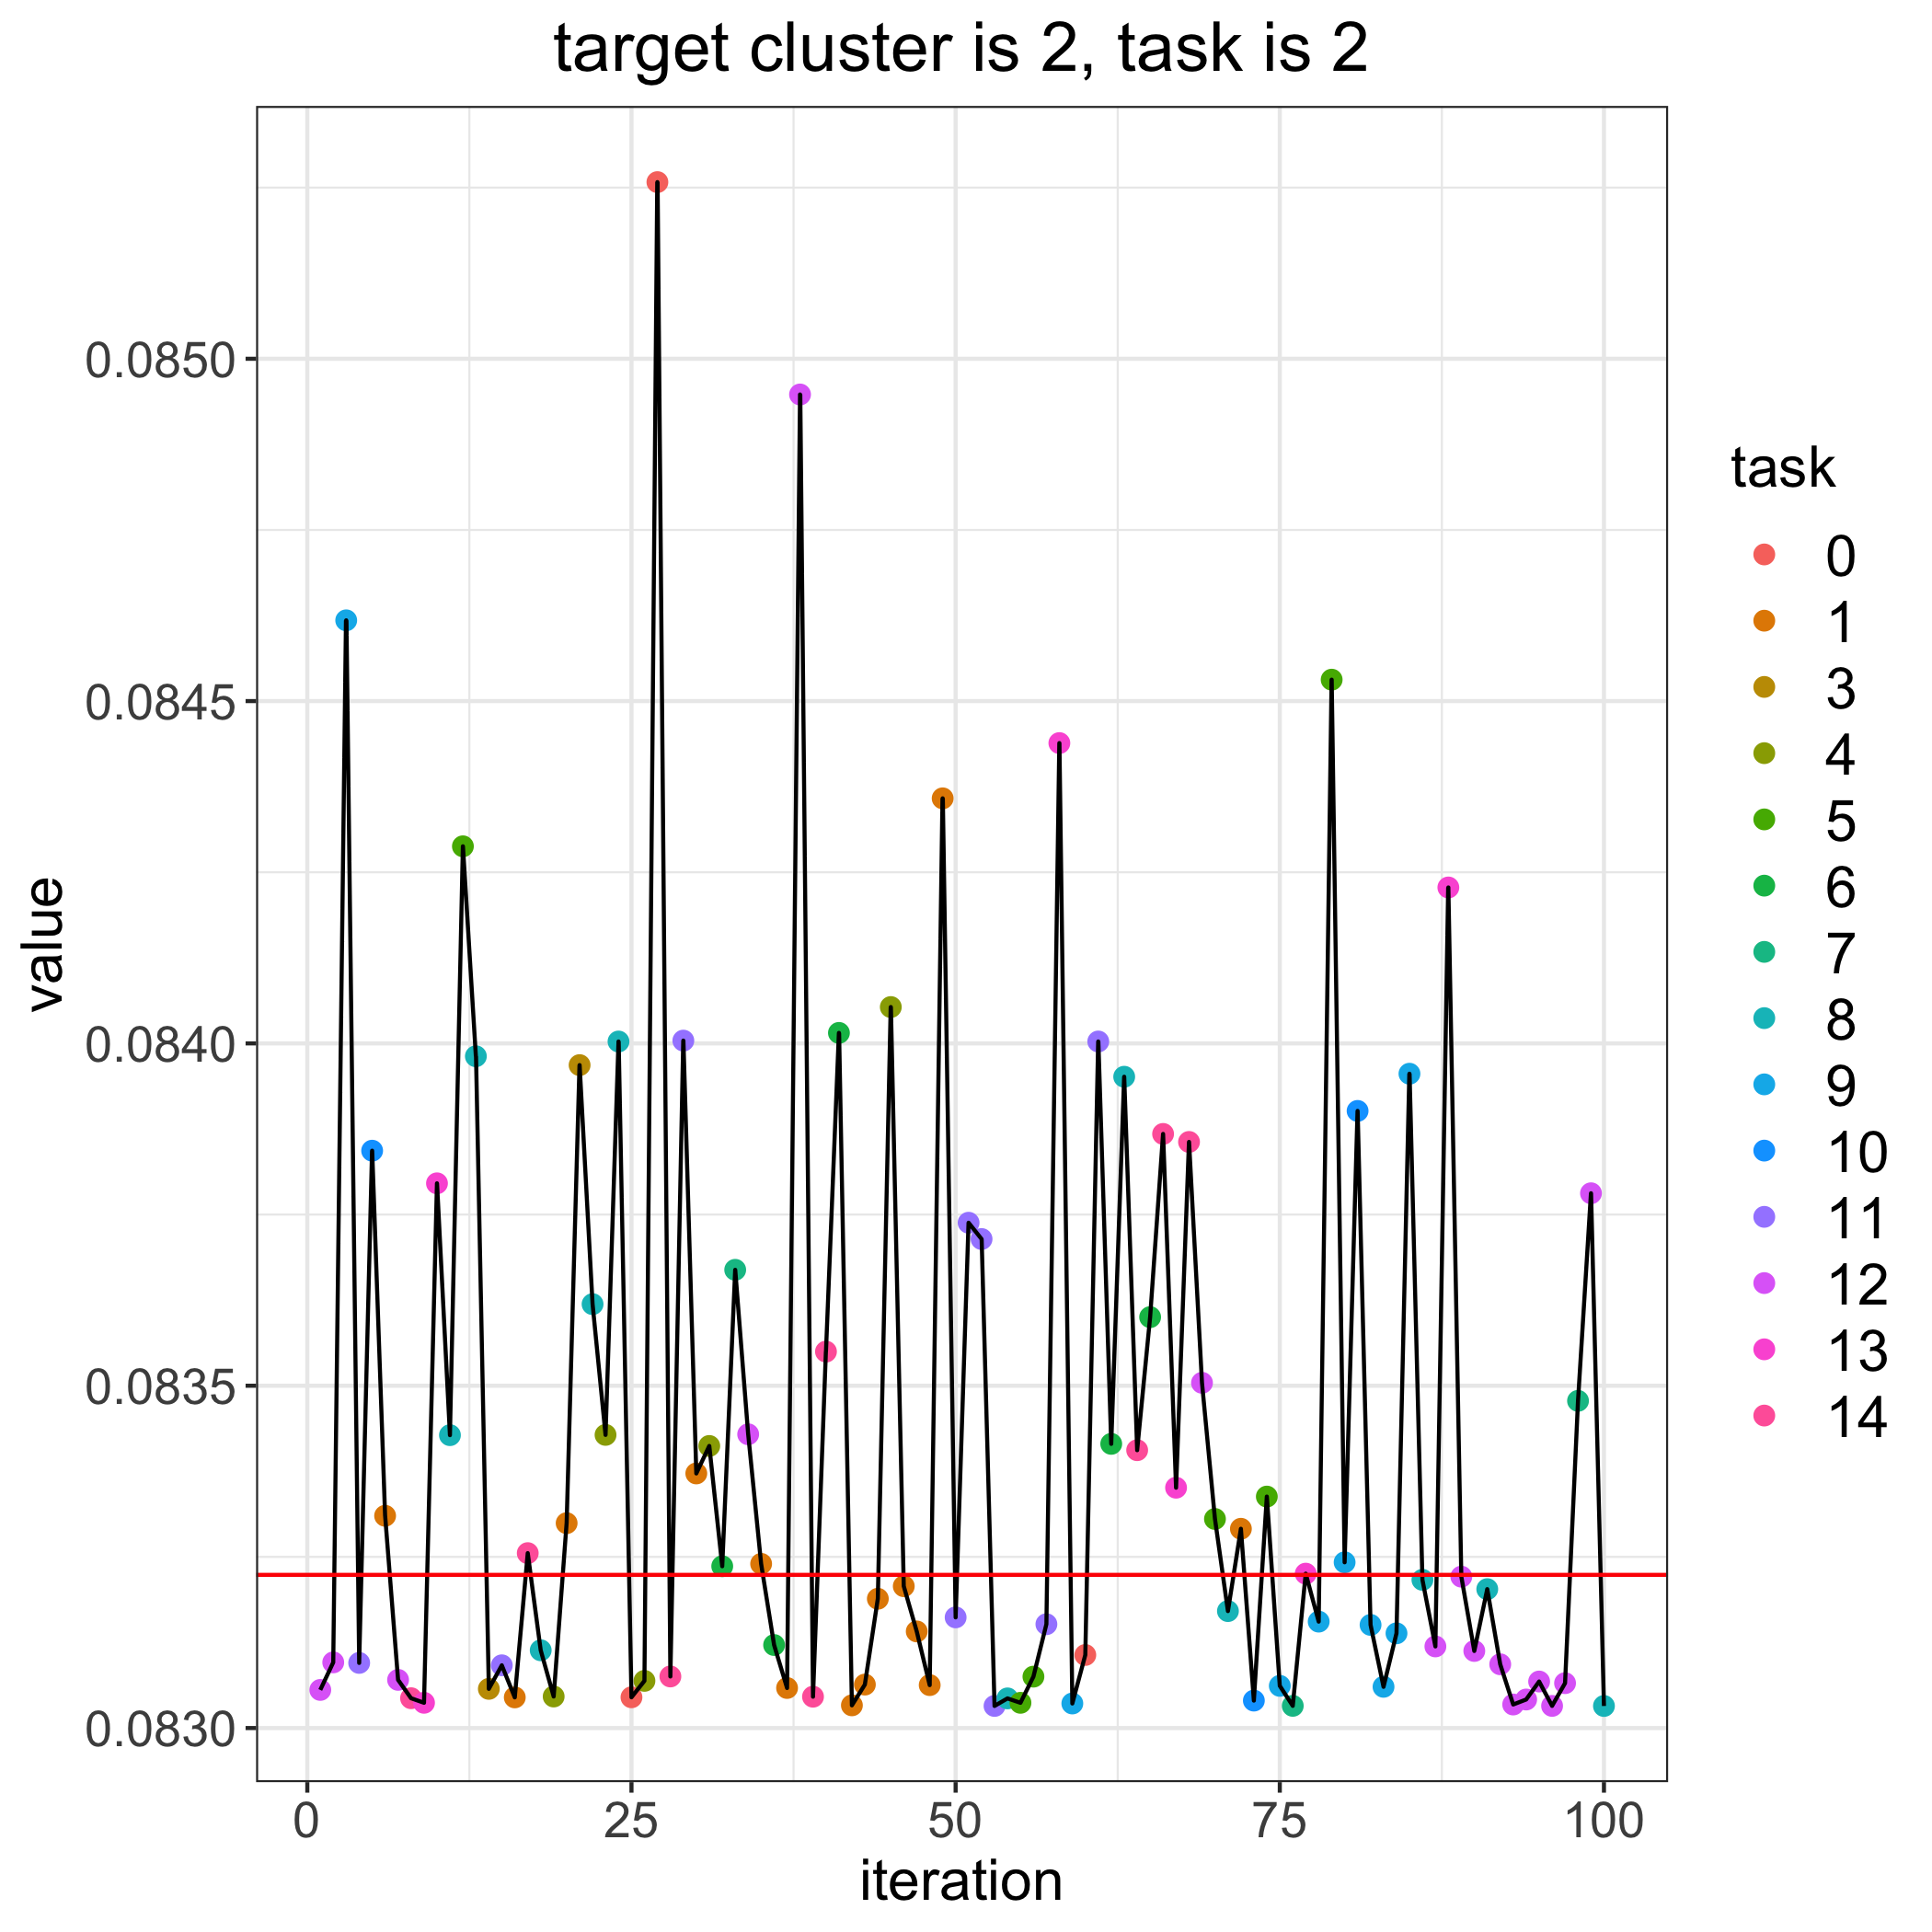

The data file committed next to this chart (first rows):
, losses, bandit_selects
0, 0.08322, 
1, 0.08306, 12.0
2, 0.0831, 12.0
3, 0.08462, 9.0
4, 0.0831, 11.0
5, 0.08384, 10.0
6, 0.08331, 1.0
7, 0.08307, 12.0
8, 0.08304, 14.0
9, 0.08304, 13.0
10, 0.0838, 13.0
11, 0.08343, 8.0
12, 0.08429, 5.0
13, 0.08398, 8.0
14, 0.08306, 3.0
15, 0.08309, 11.0
16, 0.08304, 1.0
17, 0.08326, 14.0
18, 0.08311, 8.0
19, 0.08305, 4.0
20, 0.0833, 1.0
21, 0.08397, 3.0
22, 0.08362, 8.0
23, 0.08343, 4.0
24, 0.084, 8.0
25, 0.08304, 0.0
26, 0.08307, 4.0
27, 0.08526, 0.0
28, 0.08308, 14.0
29, 0.084, 11.0
30, 0.08337, 1.0
31, 0.08341, 4.0
32, 0.08324, 6.0
33, 0.08367, 7.0
34, 0.08343, 12.0
35, 0.08324, 1.0
36, 0.08312, 6.0
37, 0.08306, 1.0
38, 0.08495, 12.0
39, 0.08305, 14.0
40, 0.08355, 14.0
41, 0.08402, 6.0
42, 0.08303, 1.0
43, 0.08306, 1.0
44, 0.08319, 1.0
45, 0.08405, 4.0
46, 0.08321, 1.0
47, 0.08314, 1.0
48, 0.08306, 1.0
49, 0.08436, 1.0
50, 0.08316, 11.0
51, 0.08374, 11.0
52, 0.08371, 11.0
53, 0.08303, 11.0
54, 0.08304, 8.0
55, 0.08304, 5.0
56, 0.08308, 5.0
57, 0.08315, 11.0
58, 0.08444, 13.0
59, 0.08304, 9.0
... 41 more rows
